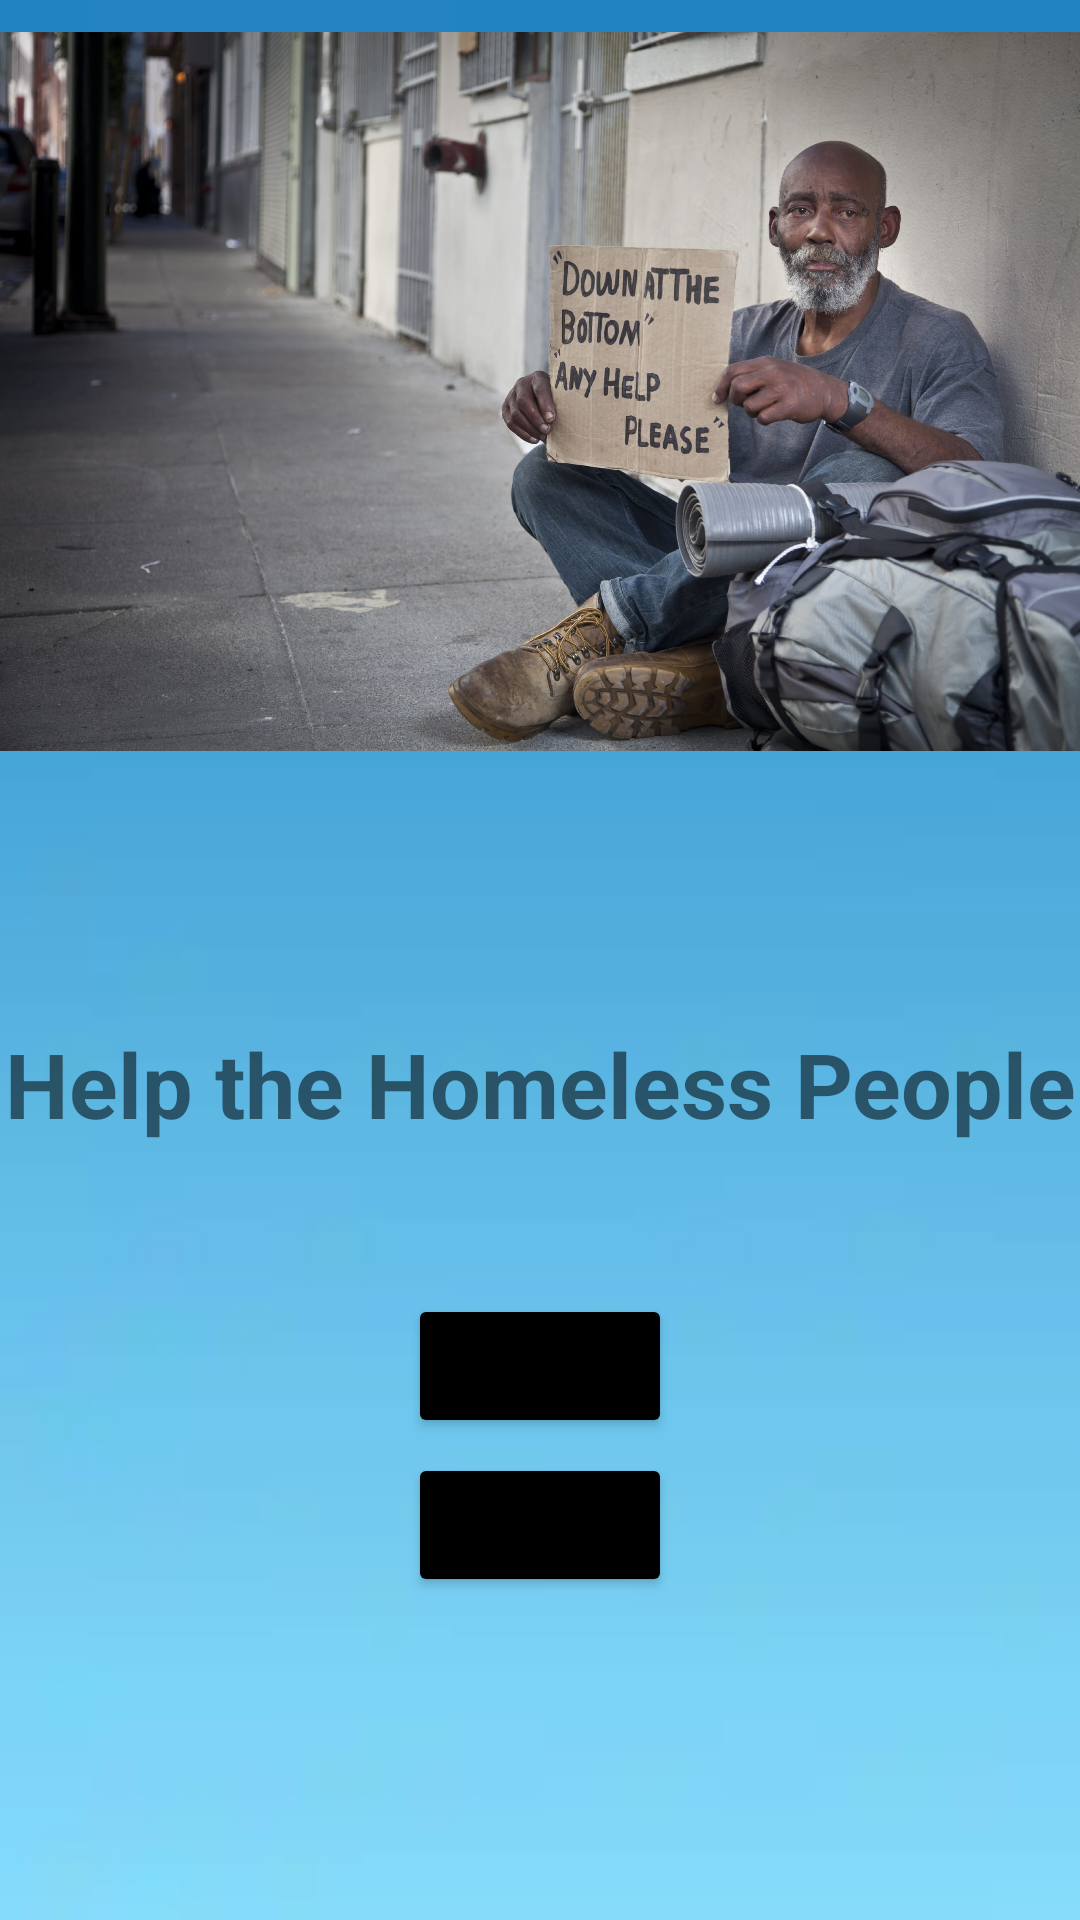

Layout XML and referenced resources for this Android screen:
<!-- AndroidManifest.xml: application theme Theme.HomelessPeopleAid -->
<!-- res/layout/activity_first_page.xml -->
<?xml version="1.0" encoding="utf-8"?>
<LinearLayout xmlns:android="http://schemas.android.com/apk/res/android"
    xmlns:tools="http://schemas.android.com/tools"
    android:layout_width="match_parent"
    android:layout_height="match_parent"
    android:background="@drawable/bluegradientbackground"
    tools:context=".FirstPage"
    android:orientation="vertical">

    <ImageView
        android:id="@+id/firstPageImage"
        android:layout_width="match_parent"
        android:layout_height="261dp"
        android:src="@drawable/appfirstpageimage" />

    <TextView
        android:id="@+id/firstPageText"
        android:layout_width="match_parent"
        android:layout_height="wrap_content"
        android:layout_marginTop="80dp"
        android:text="Help the Homeless People"
        android:gravity="center"
        android:textSize="30dp"
        android:textStyle="bold"

        />


    <Button
        android:id="@+id/firstPageLoginButton"
        android:layout_width="wrap_content"
        android:layout_height="wrap_content"
        android:layout_marginTop="50dp"
        android:layout_gravity="center"
        android:text="@string/log_in"
        android:backgroundTint="#000"
        android:textSize="14sp"
        android:textAllCaps="true"

        />

    <Button
        android:id="@+id/firstPageSignupButton"
        android:layout_width="wrap_content"
        android:layout_height="wrap_content"
        android:layout_gravity="center"
        android:text="@string/sign_up"
        android:backgroundTint="#000"
        android:textSize="14sp"
        android:layout_marginTop="5dp"
        android:textFontWeight="1"
        />

</LinearLayout>
<!-- resources referenced by this layout -->
<resources>
  <!-- drawable appfirstpageimage: jpg bitmap (drawable, 392156 bytes) -->
  <!-- drawable bluegradientbackground: webp bitmap (drawable, 398 bytes) -->
  <string name="log_in">Login</string>
  <string name="sign_up">Sign Up</string>
  <style name="Theme.HomelessPeopleAid" parent="Theme.MaterialComponents.DayNight.DarkActionBar">
          
          <item name="colorPrimary">@color/purple_500</item>
          <item name="colorPrimaryVariant">@color/purple_700</item>
          <item name="colorOnPrimary">@color/white</item>
          
          <item name="colorSecondary">@color/teal_200</item>
          <item name="colorSecondaryVariant">@color/teal_700</item>
          <item name="colorOnSecondary">@color/black</item>
          
          <item name="android:statusBarColor" tools:targetApi="l">?attr/colorPrimaryVariant</item>
          
      </style>
  <!-- not gathered from this repository: default colours our renderer supplied (Android Studio template values) -->
  <color name="purple_500">#FF6200EE</color>
  <color name="purple_700">#FF3700B3</color>
  <color name="teal_200">#FF03DAC5</color>
  <color name="teal_700">#FF018786</color>
  <color name="black">#FF000000</color>
  <color name="white">#FFFFFFFF</color>
</resources>
